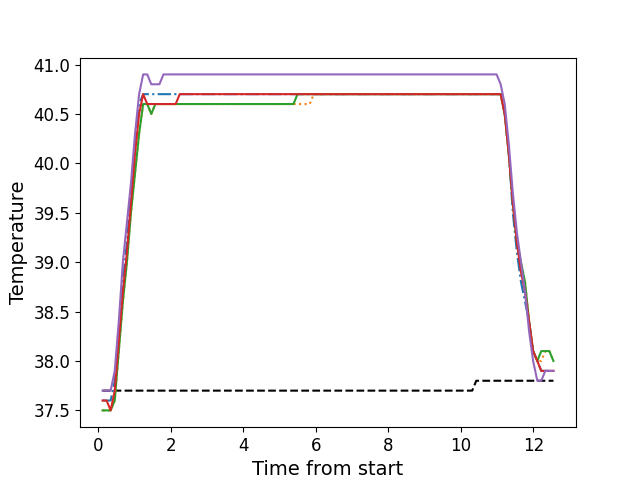

Data behind this chart, as committed beside it:
, times, neutral, z1, z2, z3, z4, z5
0, 0.1176, 37.7, 37.6, 37.5, 37.5, 37.6, 37.7
1, 0.2292, 37.7, 37.6, 37.5, 37.5, 37.6, 37.7
2, 0.3414, 37.7, 37.6, 37.5, 37.5, 37.5, 37.7
3, 0.454, 37.7, 37.8, 37.6, 37.6, 37.7, 37.9
4, 0.5657, 37.7, 38.3, 38.1, 38.1, 38.2, 38.4
5, 0.6783, 37.7, 38.8, 38.6, 38.6, 38.7, 39.0
6, 0.7899, 37.7, 39.2, 39.0, 39.0, 39.1, 39.4
7, 0.9015, 37.7, 39.7, 39.5, 39.5, 39.6, 39.8
8, 1.014, 37.7, 40.2, 39.9, 39.9, 40.1, 40.3
9, 1.126, 37.7, 40.6, 40.3, 40.3, 40.5, 40.7
10, 1.238, 37.7, 40.7, 40.6, 40.6, 40.7, 40.9
11, 1.351, 37.7, 40.7, 40.6, 40.6, 40.6, 40.9
12, 1.462, 37.7, 40.7, 40.5, 40.5, 40.6, 40.8
13, 1.575, 37.7, 40.7, 40.6, 40.6, 40.6, 40.8
14, 1.686, 37.7, 40.7, 40.6, 40.6, 40.6, 40.8
15, 1.798, 37.7, 40.7, 40.6, 40.6, 40.6, 40.9
16, 1.911, 37.7, 40.7, 40.6, 40.6, 40.6, 40.9
17, 2.022, 37.7, 40.7, 40.6, 40.6, 40.6, 40.9
18, 2.135, 37.7, 40.7, 40.6, 40.6, 40.6, 40.9
19, 2.247, 37.7, 40.7, 40.6, 40.6, 40.7, 40.9
20, 2.359, 37.7, 40.7, 40.6, 40.6, 40.7, 40.9
21, 2.471, 37.7, 40.7, 40.6, 40.6, 40.7, 40.9
22, 2.582, 37.7, 40.7, 40.6, 40.6, 40.7, 40.9
23, 2.695, 37.7, 40.7, 40.6, 40.6, 40.7, 40.9
24, 2.807, 37.7, 40.7, 40.6, 40.6, 40.7, 40.9
25, 2.919, 37.7, 40.7, 40.6, 40.6, 40.7, 40.9
26, 3.031, 37.7, 40.7, 40.6, 40.6, 40.7, 40.9
27, 3.144, 37.7, 40.7, 40.6, 40.6, 40.7, 40.9
28, 3.255, 37.7, 40.7, 40.6, 40.6, 40.7, 40.9
29, 3.367, 37.7, 40.7, 40.6, 40.6, 40.7, 40.9
30, 3.479, 37.7, 40.7, 40.6, 40.6, 40.7, 40.9
31, 3.591, 37.7, 40.7, 40.6, 40.6, 40.7, 40.9
32, 3.704, 37.7, 40.7, 40.6, 40.6, 40.7, 40.9
33, 3.815, 37.7, 40.7, 40.6, 40.6, 40.7, 40.9
34, 3.928, 37.7, 40.7, 40.6, 40.6, 40.7, 40.9
35, 4.039, 37.7, 40.7, 40.6, 40.6, 40.7, 40.9
36, 4.152, 37.7, 40.7, 40.6, 40.6, 40.7, 40.9
37, 4.264, 37.7, 40.7, 40.6, 40.6, 40.7, 40.9
38, 4.376, 37.7, 40.7, 40.6, 40.6, 40.7, 40.9
39, 4.488, 37.7, 40.7, 40.6, 40.6, 40.7, 40.9
40, 4.601, 37.7, 40.7, 40.6, 40.6, 40.7, 40.9
41, 4.712, 37.7, 40.7, 40.6, 40.6, 40.7, 40.9
42, 4.824, 37.7, 40.7, 40.6, 40.6, 40.7, 40.9
43, 4.937, 37.7, 40.7, 40.6, 40.6, 40.7, 40.9
44, 5.048, 37.7, 40.7, 40.6, 40.6, 40.7, 40.9
45, 5.16, 37.7, 40.7, 40.6, 40.6, 40.7, 40.9
46, 5.272, 37.7, 40.7, 40.6, 40.6, 40.7, 40.9
47, 5.384, 37.7, 40.7, 40.6, 40.6, 40.7, 40.9
48, 5.497, 37.7, 40.7, 40.6, 40.7, 40.7, 40.9
49, 5.609, 37.7, 40.7, 40.6, 40.7, 40.7, 40.9
50, 5.72, 37.7, 40.7, 40.6, 40.7, 40.7, 40.9
51, 5.833, 37.7, 40.7, 40.6, 40.7, 40.7, 40.9
52, 5.945, 37.7, 40.7, 40.7, 40.7, 40.7, 40.9
53, 6.056, 37.7, 40.7, 40.7, 40.7, 40.7, 40.9
54, 6.169, 37.7, 40.7, 40.7, 40.7, 40.7, 40.9
55, 6.281, 37.7, 40.7, 40.7, 40.7, 40.7, 40.9
56, 6.393, 37.7, 40.7, 40.7, 40.7, 40.7, 40.9
57, 6.505, 37.7, 40.7, 40.7, 40.7, 40.7, 40.9
58, 6.618, 37.7, 40.7, 40.7, 40.7, 40.7, 40.9
59, 6.729, 37.7, 40.7, 40.7, 40.7, 40.7, 40.9
... 52 more rows
